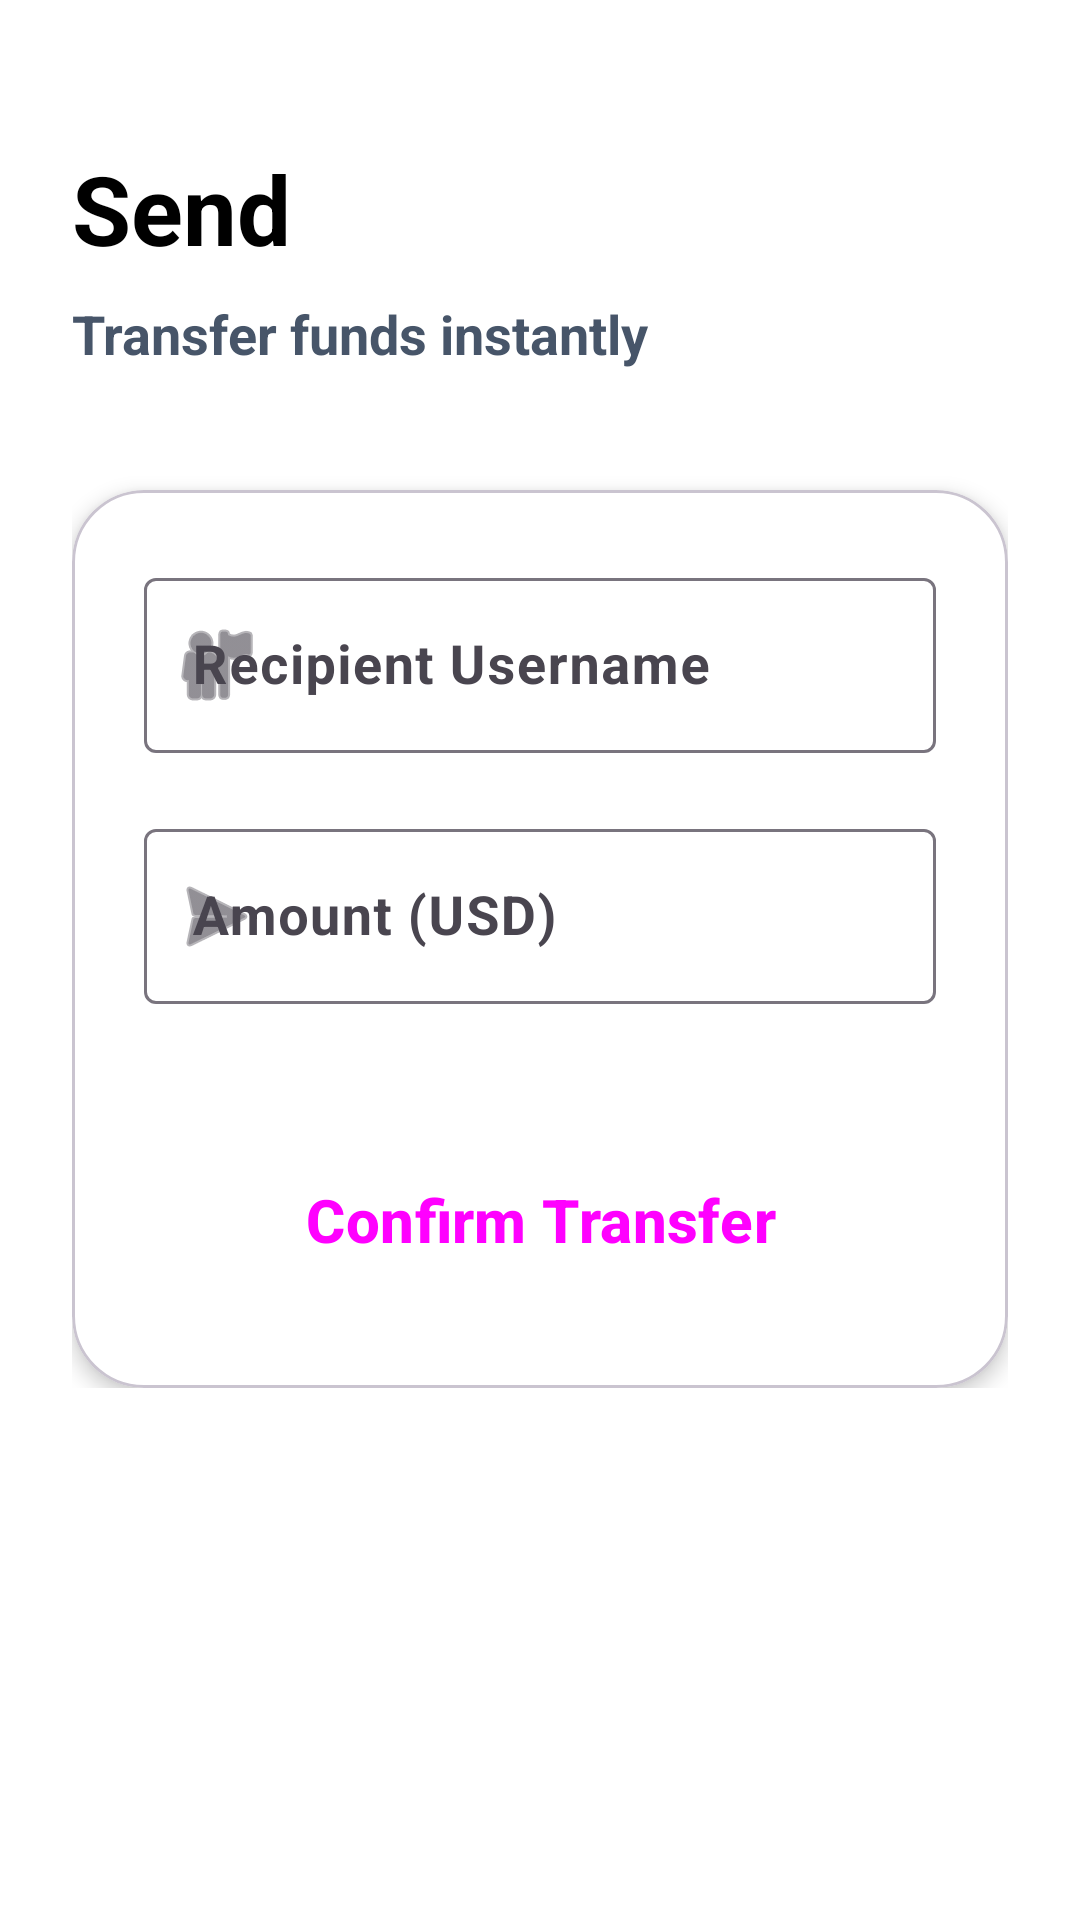

Reconstruct the res/layout file that produces this screen, plus the resources it refers to.
<!-- AndroidManifest.xml: application theme Theme.Airtmg -->
<!-- res/layout/fragment_send.xml -->
<?xml version="1.0" encoding="utf-8"?>
<androidx.core.widget.NestedScrollView xmlns:android="http://schemas.android.com/apk/res/android"
    xmlns:app="http://schemas.android.com/apk/res-auto"
    android:layout_width="match_parent"
    android:layout_height="match_parent"
    android:background="@color/white">

    <LinearLayout
        android:layout_width="match_parent"
        android:layout_height="wrap_content"
        android:orientation="vertical"
        android:padding="24dp">

        <TextView
            android:layout_width="wrap_content"
            android:layout_height="wrap_content"
            android:text="@string/send"
            android:textSize="32sp"
            android:textStyle="bold"
            android:textColor="@color/black"
            android:layout_marginTop="24dp" />

        <TextView
            android:layout_width="wrap_content"
            android:layout_height="wrap_content"
            android:text="Transfer funds instantly"
            android:textColor="@color/textSecondary"
            android:textSize="18sp"
            android:textStyle="bold"
            android:layout_marginTop="8dp" />

        <com.google.android.material.card.MaterialCardView
            android:layout_width="match_parent"
            android:layout_height="wrap_content"
            android:layout_marginTop="40dp"
            app:cardCornerRadius="24dp"
            app:cardElevation="4dp"
            app:cardBackgroundColor="@color/white">

            <LinearLayout
                android:layout_width="match_parent"
                android:layout_height="wrap_content"
                android:orientation="vertical"
                android:padding="24dp">

                <com.google.android.material.textfield.TextInputLayout
                    android:id="@+id/tilRecipient"
                    style="@style/Widget.Material3.TextInputLayout.OutlinedBox"
                    android:layout_width="match_parent"
                    android:layout_height="wrap_content"
                    android:hint="Recipient Username"
                    app:startIconDrawable="@android:drawable/ic_menu_myplaces">

                    <com.google.android.material.textfield.TextInputEditText
                        android:id="@+id/etRecipient"
                        android:layout_width="match_parent"
                        android:layout_height="wrap_content"
                        android:inputType="text"
                        android:textSize="18sp"
                        android:textStyle="bold"
                        android:textColor="@color/black" />
                </com.google.android.material.textfield.TextInputLayout>

                <com.google.android.material.textfield.TextInputLayout
                    android:id="@+id/tilAmount"
                    style="@style/Widget.Material3.TextInputLayout.OutlinedBox"
                    android:layout_width="match_parent"
                    android:layout_height="wrap_content"
                    android:layout_marginTop="20dp"
                    android:hint="Amount (USD)"
                    app:startIconDrawable="@android:drawable/ic_menu_send">

                    <com.google.android.material.textfield.TextInputEditText
                        android:id="@+id/etAmount"
                        android:layout_width="match_parent"
                        android:layout_height="wrap_content"
                        android:inputType="numberDecimal"
                        android:textSize="18sp"
                        android:textStyle="bold"
                        android:textColor="@color/black" />
                </com.google.android.material.textfield.TextInputLayout>

                <Button
                    android:id="@+id/btnSendMoney"
                    style="@style/Widget.Material3.Button"
                    android:layout_width="match_parent"
                    android:layout_height="64dp"
                    android:layout_marginTop="40dp"
                    android:text="Confirm Transfer"
                    android:textSize="20sp"
                    android:textStyle="bold"
                    app:cornerRadius="12dp" />

            </LinearLayout>
        </com.google.android.material.card.MaterialCardView>

    </LinearLayout>
</androidx.core.widget.NestedScrollView>
<!-- resources referenced by this layout -->
<resources>
  <color name="black">#000000</color>
  <color name="textSecondary">#475569</color>
  <color name="white">#FFFFFF</color>
  <string name="send">Send</string>
  <style name="Theme.Airtmg" parent="Theme.Material3.DayNight.NoActionBar">
          <item name="colorPrimary">@color/primary</item>
          <item name="colorOnPrimary">@color/onPrimary</item>
          <item name="colorPrimaryContainer">@color/primaryContainer</item>
          <item name="colorOnPrimaryContainer">@color/onPrimaryContainer</item>
  
          <item name="colorSecondary">@color/secondary</item>
          <item name="colorOnSecondary">@color/onSecondary</item>
  
          <item name="android:statusBarColor">?attr/colorSurface</item>
          <item name="android:windowLightStatusBar">true</item>
      </style>
  <color name="primary">#004A7D</color>
  <color name="onPrimary">#FFFFFF</color>
  <color name="primaryContainer">#D1E4FF</color>
  <color name="onPrimaryContainer">#001D36</color>
  <color name="secondary">#3D4958</color>
  <color name="onSecondary">#FFFFFF</color>
</resources>
